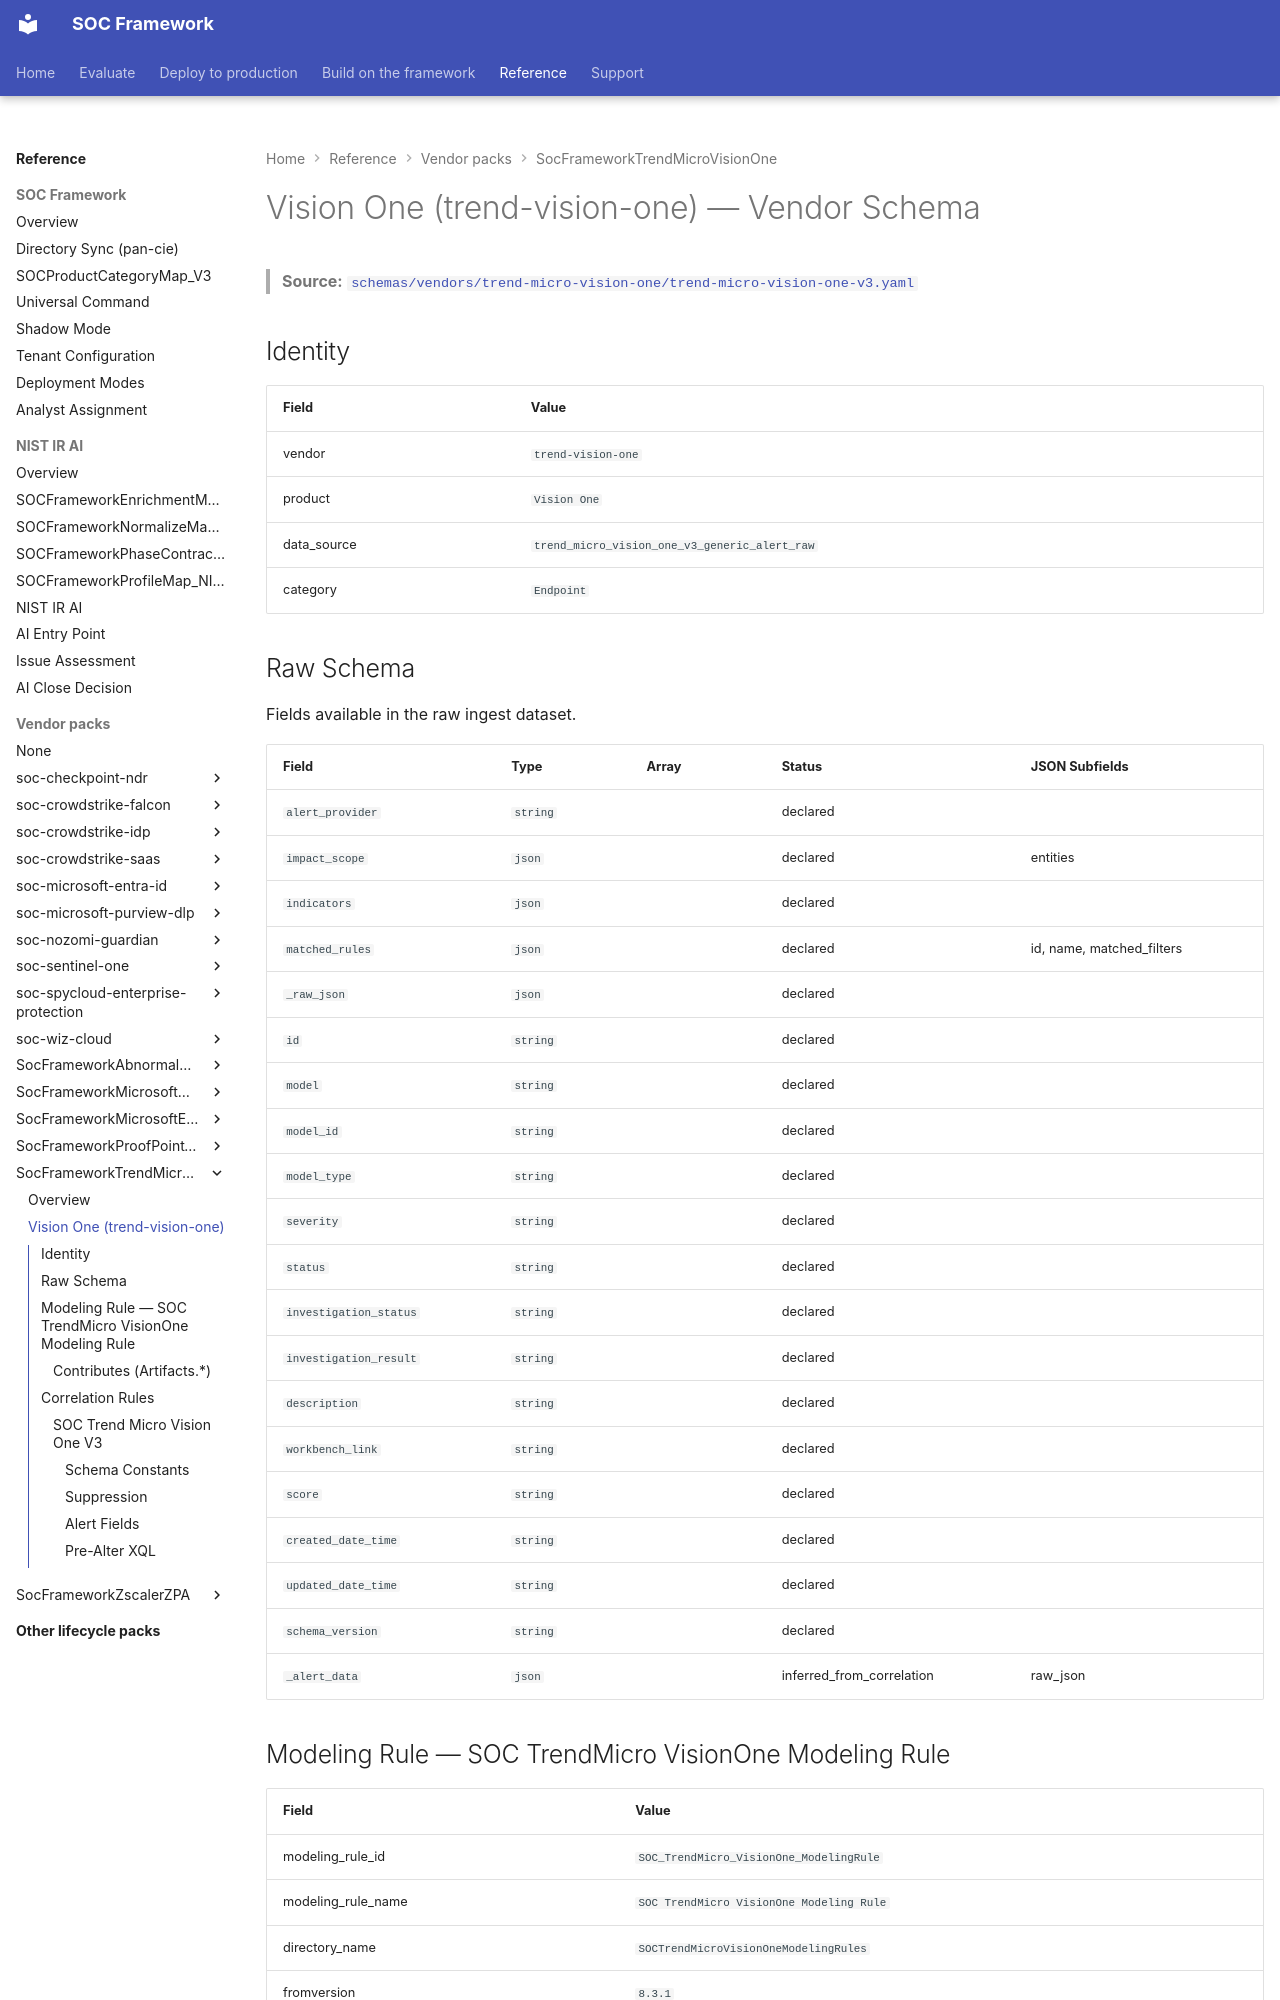

repository: Palo-Cortex/secops-framework · page: SocFrameworkTrendMicroVisionOne/trend-micro-vision-one-v3/index.html · generator: mkdocs

# Vision One (trend-vision-one) — Vendor Schema

<!-- GENERATED FILE — do not edit by hand. Run `python tools/generate_schema_docs.py` to regenerate. -->

> **Source:** [`schemas/vendors/trend-micro-vision-one/trend-micro-vision-one-v3.yaml`](https://github.com/Palo-Cortex/secops-framework/blob/main/schemas/vendors/trend-micro-vision-one/trend-micro-vision-one-v3.yaml)

## Identity

| Field | Value |
|---|---|
| vendor | `trend-vision-one` |
| product | `Vision One` |
| data_source | `trend_micro_vision_one_v3_generic_alert_raw` |
| category | `Endpoint` |

## Raw Schema

Fields available in the raw ingest dataset.

| Field | Type | Array | Status | JSON Subfields |
|---|---|---|---|---|
| `alert_provider` | `string` |  | declared |  |
| `impact_scope` | `json` |  | declared | entities |
| `indicators` | `json` |  | declared |  |
| `matched_rules` | `json` |  | declared | id, name, matched_filters |
| `_raw_json` | `json` |  | declared |  |
| `id` | `string` |  | declared |  |
| `model` | `string` |  | declared |  |
| `model_id` | `string` |  | declared |  |
| `model_type` | `string` |  | declared |  |
| `severity` | `string` |  | declared |  |
| `status` | `string` |  | declared |  |
| `investigation_status` | `string` |  | declared |  |
| `investigation_result` | `string` |  | declared |  |
| `description` | `string` |  | declared |  |
| `workbench_link` | `string` |  | declared |  |
| `score` | `string` |  | declared |  |
| `created_date_time` | `string` |  | declared |  |
| `updated_date_time` | `string` |  | declared |  |
| `schema_version` | `string` |  | declared |  |
| `_alert_data` | `json` |  | inferred_from_correlation | raw_json |

## Modeling Rule — SOC TrendMicro VisionOne Modeling Rule

| Field | Value |
|---|---|
| modeling_rule_id | `SOC_TrendMicro_VisionOne_ModelingRule` |
| modeling_rule_name | `SOC TrendMicro VisionOne Modeling Rule` |
| directory_name | `SOCTrendMicroVisionOneModelingRules` |
| fromversion | `8.3.1` |

### Contributes (Artifacts.*)

Fields populated for downstream lifecycle Artifacts schemas:

- `Endpoint.Hostname`
- `Endpoint.DeviceID`
- `Endpoint.OS`
- `Network.LocalIP`
- `Network.RemoteIP`
- `User`
- `Process.Name`
- `Process.SHA256`
- `Process.CommandLine`
- `MITRE.Tactic`
- `MITRE.Technique`
- `Alert.Name`
- `Alert.Severity`
- `Observer.Vendor`
- `Observer.Product`

## Correlation Rules

### SOC Trend Micro Vision One V3

| Field | Value |
|---|---|
| global_rule_id | `SOC Trend Micro Vision One V3` |
| subtype | `passthrough` |
| fromversion | `6.10.0` |

Creates an XSIAM alert for each Trend Micro Vision One workbench detection event.

**Tags:** `SOCFramework`, `Passthrough`, `Endpoint`, `TrendMicroVisionOne`

#### Schema Constants

| Field | Value |
|---|---|
| rule_id | `0` |
| alert_category | `User Defined` |
| alert_domain | `DOMAIN_SECURITY` |
| action | `ALERTS` |
| execution_mode | `SCHEDULED` |
| mapping_strategy | `CUSTOM` |
| user_defined_category | `tactic` |
| user_defined_severity | `severity` |
| is_enabled | `✓` |
| drilldown_query_timeframe | `ALERT` |
| severity | `User Defined` |

#### Suppression

| Field | Value |
|---|---|
| enabled | `✓` |
| duration | `1 hours` |
| fields | `id` |
